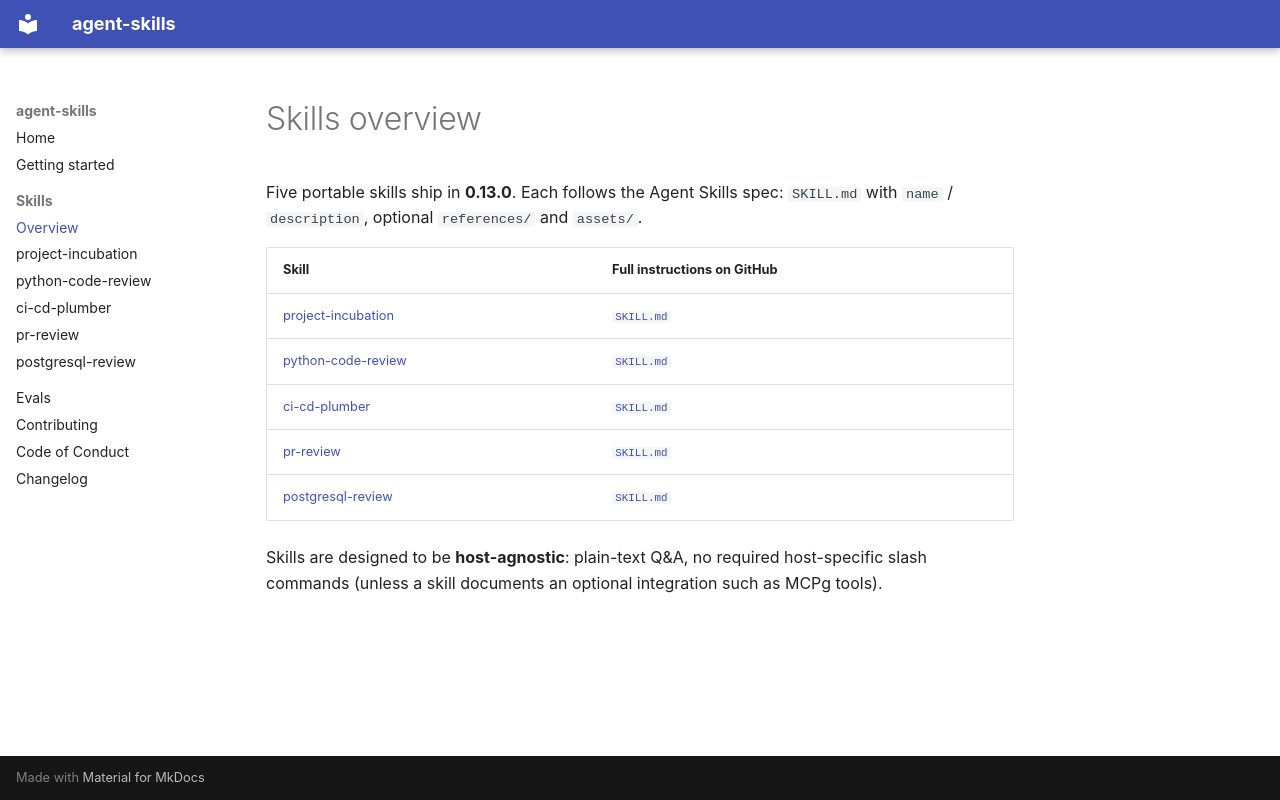

repository: devopam/agent-skills · page: skills/index.html · generator: mkdocs

# Skills overview

Five portable skills ship in **0.13.0**. Each follows the Agent Skills
spec: `SKILL.md` with `name` / `description`, optional `references/` and
`assets/`.

| Skill | Full instructions on GitHub |
|-------|-----------------------------|
| [project-incubation](project-incubation.md) | [`SKILL.md`](https://github.com/devopam/agent-skills/blob/main/skills/project-incubation/SKILL.md) |
| [python-code-review](python-code-review.md) | [`SKILL.md`](https://github.com/devopam/agent-skills/blob/main/skills/python-code-review/SKILL.md) |
| [ci-cd-plumber](ci-cd-plumber.md) | [`SKILL.md`](https://github.com/devopam/agent-skills/blob/main/skills/ci-cd-plumber/SKILL.md) |
| [pr-review](pr-review.md) | [`SKILL.md`](https://github.com/devopam/agent-skills/blob/main/skills/pr-review/SKILL.md) |
| [postgresql-review](postgresql-review.md) | [`SKILL.md`](https://github.com/devopam/agent-skills/blob/main/skills/postgresql-review/SKILL.md) |

Skills are designed to be **host-agnostic**: plain-text Q&A, no required
host-specific slash commands (unless a skill documents an optional
integration such as MCPg tools).
